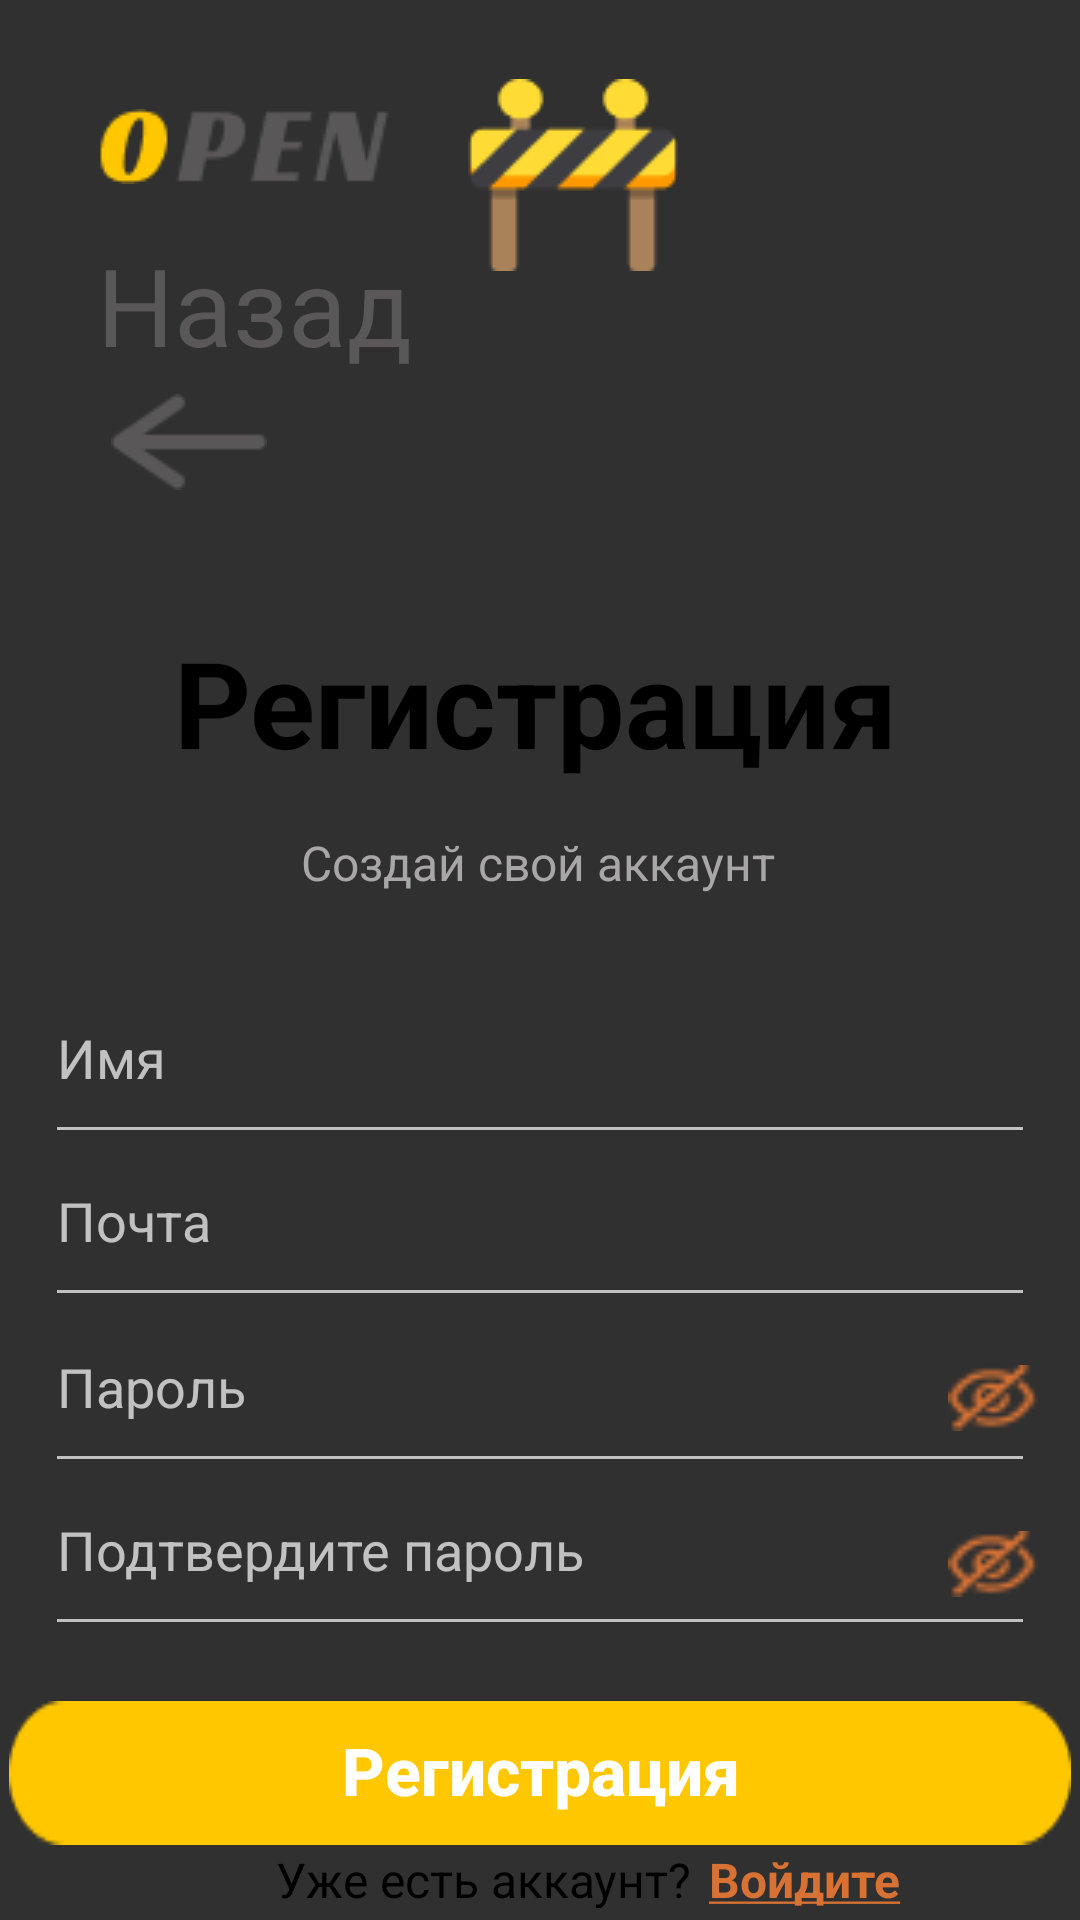

The Android layout XML behind this screen, and the referenced resources:
<!-- AndroidManifest.xml: application theme Theme.AppCompat -->
<!-- res/layout/registration_window.xml -->
<?xml version="1.0" encoding="utf-8"?>
<androidx.constraintlayout.widget.ConstraintLayout xmlns:android="http://schemas.android.com/apk/res/android"
    xmlns:app="http://schemas.android.com/apk/res-auto"
    xmlns:tools="http://schemas.android.com/tools"
    android:layout_width="match_parent"
    android:background="@drawable/login_background"
    android:layout_height="match_parent">

    <androidx.appcompat.widget.AppCompatImageView
        android:id="@+id/appCompatImageView"
        android:layout_width="wrap_content"
        android:layout_height="wrap_content"
        android:src="@drawable/open_text_mini"
        app:layout_constraintBottom_toBottomOf="parent"
        app:layout_constraintEnd_toEndOf="parent"
        app:layout_constraintHorizontal_bias="0.124"
        app:layout_constraintStart_toStartOf="parent"
        app:layout_constraintTop_toTopOf="parent"
        app:layout_constraintVertical_bias="0.059" />

    <androidx.appcompat.widget.AppCompatImageView
        android:layout_width="wrap_content"
        android:layout_height="wrap_content"
        android:src="@drawable/barrier_image"
        app:layout_constraintBottom_toBottomOf="parent"
        app:layout_constraintEnd_toEndOf="parent"
        app:layout_constraintHorizontal_bias="0.165"
        app:layout_constraintStart_toEndOf="@+id/appCompatImageView"
        app:layout_constraintTop_toTopOf="parent"
        app:layout_constraintVertical_bias="0.046" />

    <androidx.appcompat.widget.AppCompatTextView
        android:id="@+id/backText2"
        android:layout_width="wrap_content"
        android:layout_height="wrap_content"
        android:layout_marginTop="16dp"
        android:text="@string/back"
        android:textSize="36sp"
        android:textColor="@color/grey"
        app:layout_constraintEnd_toEndOf="parent"
        app:layout_constraintHorizontal_bias="0.127"
        app:layout_constraintStart_toStartOf="parent"
        app:layout_constraintTop_toBottomOf="@+id/appCompatImageView" />

    <androidx.appcompat.widget.AppCompatButton
        android:id="@+id/backButton2"
        android:layout_width="52dp"
        android:layout_height="32dp"
        android:background="@drawable/arrowback"
        app:layout_constraintBottom_toBottomOf="parent"
        app:layout_constraintEnd_toEndOf="parent"
        app:layout_constraintHorizontal_bias="0.12"
        app:layout_constraintStart_toStartOf="parent"
        app:layout_constraintTop_toBottomOf="@+id/backText2"
        app:layout_constraintVertical_bias="0.012" />

    <androidx.appcompat.widget.AppCompatTextView
        android:id="@+id/appCompatTextView4"
        android:layout_width="wrap_content"
        android:layout_height="wrap_content"
        android:layout_marginTop="44dp"
        android:text="@string/registration"
        android:textColor="@color/black"
        android:textSize="40sp"
        android:textStyle="bold"
        app:layout_constraintEnd_toEndOf="parent"
        app:layout_constraintHorizontal_bias="0.488"
        app:layout_constraintStart_toStartOf="parent"
        app:layout_constraintTop_toBottomOf="@+id/backButton2" />

    <androidx.appcompat.widget.AppCompatTextView
        android:id="@+id/appCompatTextView5"
        android:layout_width="wrap_content"
        android:layout_height="wrap_content"
        android:layout_marginTop="16dp"
        android:text="@string/create_your_account"
        android:textColor="@color/grey_alpha"
        android:textSize="16sp"
        app:layout_constraintEnd_toEndOf="parent"
        app:layout_constraintHorizontal_bias="0.497"
        app:layout_constraintStart_toStartOf="parent"
        app:layout_constraintTop_toBottomOf="@+id/appCompatTextView4" />

    <androidx.appcompat.widget.AppCompatEditText
        android:id="@+id/nameEditText"
        android:layout_width="match_parent"
        android:layout_height="wrap_content"
        android:layout_marginHorizontal="15dp"
        android:layout_marginTop="32dp"
        android:hint="@string/Enter_name"
        android:paddingBottom="20dp"
        app:layout_constraintEnd_toEndOf="parent"
        app:layout_constraintHorizontal_bias="0.448"
        app:layout_constraintStart_toStartOf="parent"
        app:layout_constraintTop_toBottomOf="@+id/appCompatTextView5" />

    <androidx.appcompat.widget.AppCompatEditText
        android:id="@+id/emailEditText"
        android:layout_width="match_parent"
        android:layout_height="wrap_content"
        android:layout_marginHorizontal="15dp"
        android:hint="@string/Email"
        android:paddingBottom="20dp"
        app:layout_constraintEnd_toEndOf="parent"
        app:layout_constraintHorizontal_bias="0.448"
        app:layout_constraintStart_toStartOf="parent"
        app:layout_constraintTop_toBottomOf="@+id/nameEditText" />

    <androidx.appcompat.widget.AppCompatEditText
        android:id="@+id/passwordEditText"
        android:layout_width="match_parent"
        android:layout_height="wrap_content"
        android:layout_marginHorizontal="15dp"
        android:layout_marginTop="1dp"
        android:hint="@string/Password"
        android:paddingBottom="20dp"
        app:layout_constraintEnd_toEndOf="parent"
        app:layout_constraintHorizontal_bias="0.448"
        app:layout_constraintStart_toStartOf="parent"
        app:layout_constraintTop_toBottomOf="@+id/emailEditText" />

    <androidx.appcompat.widget.AppCompatButton
        android:id="@+id/eyeHideButton"
        android:layout_width="30dp"
        android:layout_height="22dp"
        android:layout_marginTop="16dp"
        android:background="@drawable/eye_hide"
        app:layout_constraintEnd_toEndOf="parent"
        app:layout_constraintHorizontal_bias="0.958"
        app:layout_constraintStart_toStartOf="parent"
        app:layout_constraintTop_toBottomOf="@+id/emailEditText" />

    <androidx.appcompat.widget.AppCompatButton
        android:id="@+id/eyeHideButton2"
        android:layout_width="30dp"
        android:layout_height="22dp"
        android:layout_marginTop="16dp"
        android:background="@drawable/eye_hide"
        app:layout_constraintEnd_toEndOf="parent"
        app:layout_constraintHorizontal_bias="0.958"
        app:layout_constraintStart_toStartOf="parent"
        app:layout_constraintTop_toBottomOf="@+id/passwordEditText" />

    <androidx.appcompat.widget.AppCompatEditText
        android:id="@+id/repeatPasswordEditText"
        android:layout_width="match_parent"
        android:layout_height="wrap_content"
        android:layout_marginHorizontal="15dp"
        android:hint="@string/confirm_your_password"
        android:paddingBottom="20dp"
        app:layout_constraintEnd_toEndOf="parent"
        app:layout_constraintHorizontal_bias="0.448"
        app:layout_constraintStart_toStartOf="parent"
        app:layout_constraintTop_toBottomOf="@+id/passwordEditText" />

    <androidx.appcompat.widget.AppCompatButton
        android:id="@+id/registerButton"
        android:layout_width="wrap_content"
        android:layout_height="wrap_content"
        android:background="@drawable/login_button"
        android:paddingBottom="2dp"
        android:text="@string/registration"
        android:textAllCaps="false"
        android:textColor="@color/white"
        android:textSize="22sp"
        android:textStyle="bold"
        app:layout_constraintBottom_toBottomOf="parent"
        app:layout_constraintEnd_toEndOf="parent"
        app:layout_constraintHorizontal_bias="0.491"
        app:layout_constraintStart_toStartOf="parent"
        app:layout_constraintTop_toBottomOf="@+id/repeatPasswordEditText"
        app:layout_constraintVertical_bias="0.421" />

    <androidx.appcompat.widget.AppCompatTextView
        android:id="@+id/appCompatTextView6"
        android:layout_width="wrap_content"
        android:layout_height="wrap_content"
        android:layout_marginStart="92dp"
        android:text="@string/have_already_account"
        android:textColor="@color/black"
        android:textSize="16sp"
        app:layout_constraintBottom_toBottomOf="parent"
        app:layout_constraintStart_toStartOf="parent"
        app:layout_constraintTop_toBottomOf="@+id/registerButton"
        app:layout_constraintVertical_bias="0.158" />

    <androidx.appcompat.widget.AppCompatTextView
        android:id="@+id/enterTextButton"
        android:layout_width="wrap_content"
        android:layout_height="wrap_content"
        android:text="@string/Enter_account"
        android:textColor="@color/orange"
        android:textSize="16sp"
        android:textStyle="bold"
        app:layout_constraintBottom_toBottomOf="parent"
        app:layout_constraintEnd_toEndOf="parent"
        app:layout_constraintHorizontal_bias="0.085"
        app:layout_constraintStart_toEndOf="@+id/appCompatTextView6"
        app:layout_constraintTop_toBottomOf="@+id/registerButton"
        app:layout_constraintVertical_bias="0.158" />

</androidx.constraintlayout.widget.ConstraintLayout>
<!-- resources referenced by this layout -->
<resources>
  <color name="black">#FF000000</color>
  <color name="grey">#595757</color>
  <color name="grey_alpha">#A8A6A7</color>
  <color name="orange">#D87234</color>
  <color name="white">#FFFFFFFF</color>
  <!-- drawable arrowback: png bitmap (drawable, 614 bytes) -->
  <!-- drawable barrier_image: png bitmap (drawable, 1351 bytes) -->
  <!-- drawable eye_hide: png bitmap (drawable, 635 bytes) -->
  <!-- drawable login_button: png bitmap (drawable, 804 bytes) -->
  <!-- drawable open_text_mini: png bitmap (drawable, 1658 bytes) -->
  <string name="Email">Почта</string>
  <string name="Enter_account"><u>Войдите</u></string>
  <string name="Enter_name">Имя</string>
  <string name="Password">Пароль</string>
  <string name="back">Назад</string>
  <string name="confirm_your_password">Подтвердите пароль</string>
  <string name="create_your_account">Создай свой аккаунт</string>
  <string name="have_already_account">Уже есть аккаунт?</string>
  <string name="registration">Регистрация</string>
</resources>
